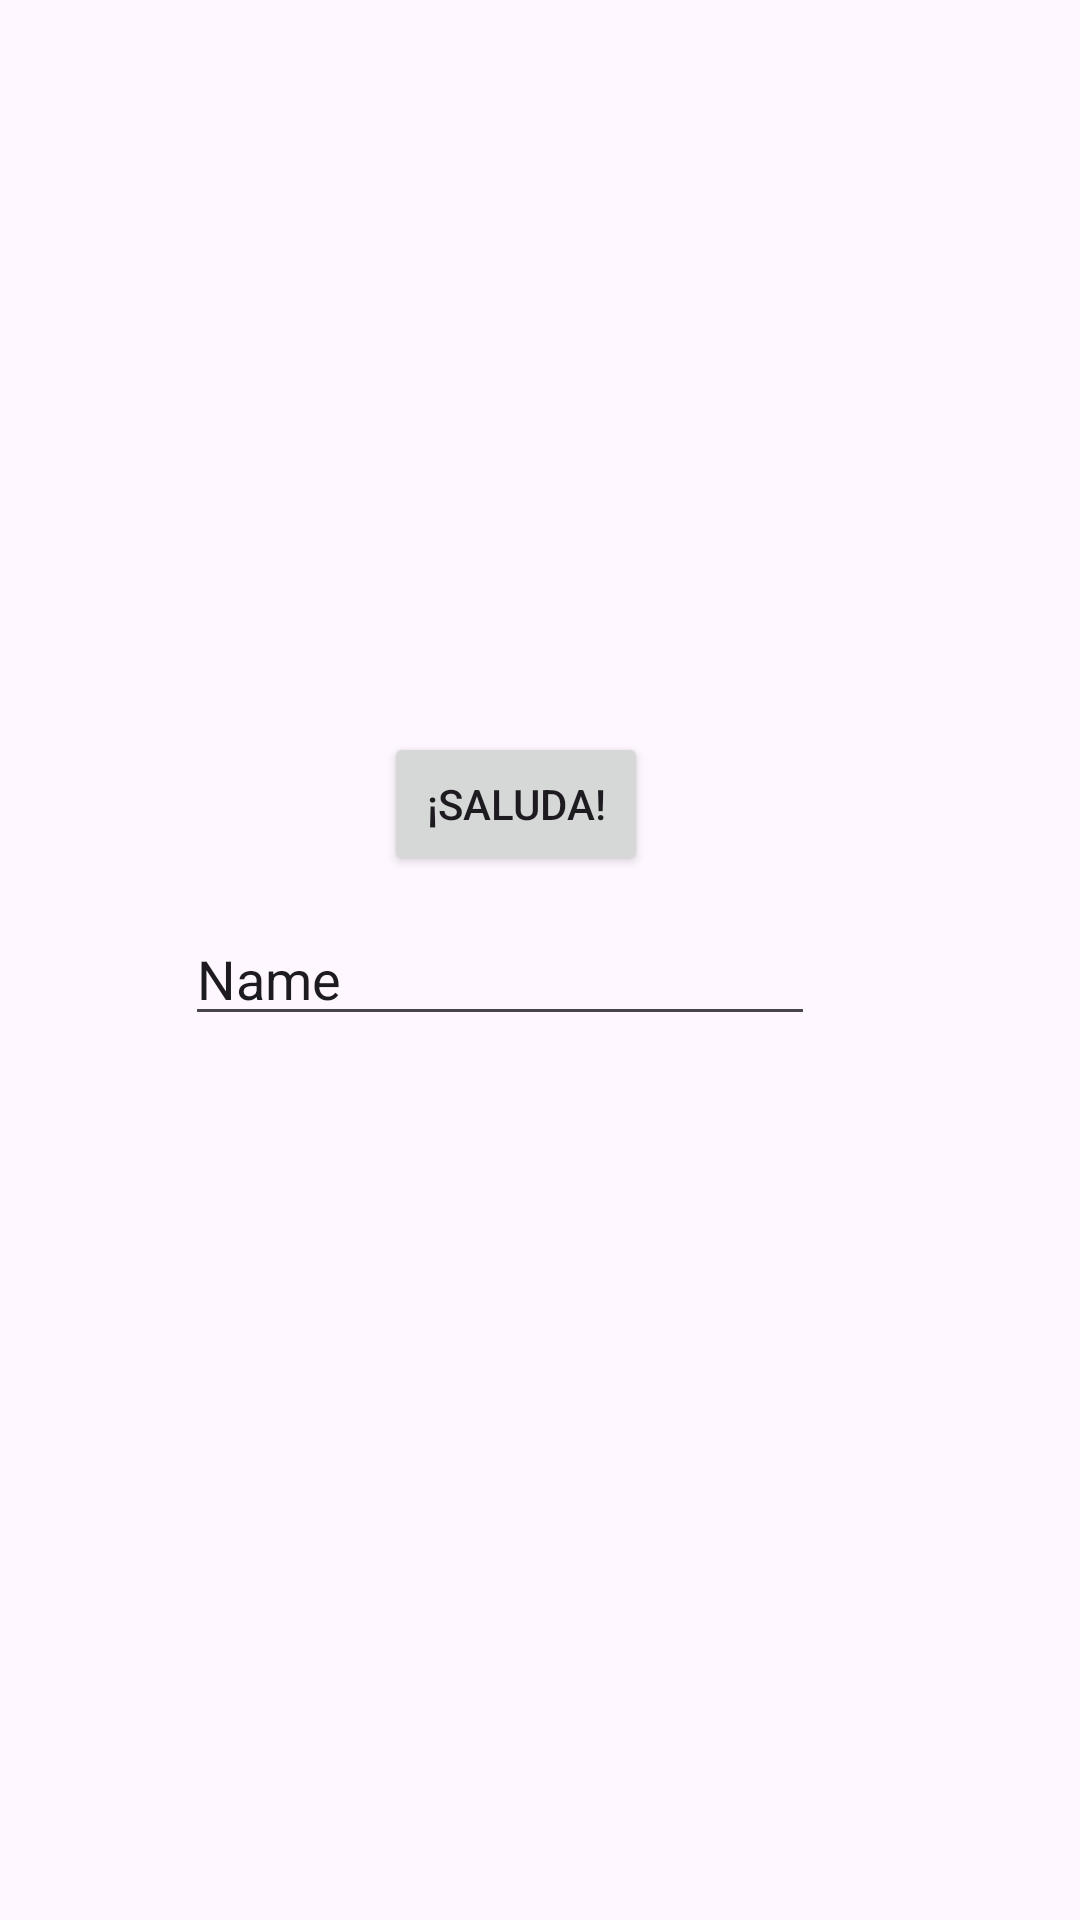

Write the Android layout XML for this screen, with the resource values it uses.
<!-- AndroidManifest.xml: application theme Theme.PMDM2324 -->
<!-- res/layout/u3a_lanza.xml -->
<?xml version="1.0" encoding="utf-8"?>
<androidx.constraintlayout.widget.ConstraintLayout xmlns:android="http://schemas.android.com/apk/res/android"
    xmlns:app="http://schemas.android.com/apk/res-auto"
    xmlns:tools="http://schemas.android.com/tools"
    android:layout_width="match_parent"
    android:layout_height="match_parent"
    tools:context=".ut03.ejClaseLanza.u3aLanza">

    <Button
        android:id="@+id/u3aLanzabtSaludar"
        android:layout_width="wrap_content"
        android:layout_height="wrap_content"
        android:text="¡SALUDA!"
        app:layout_constraintBottom_toBottomOf="parent"
        app:layout_constraintEnd_toEndOf="parent"
        app:layout_constraintHorizontal_bias="0.47"
        app:layout_constraintStart_toStartOf="parent"
        app:layout_constraintTop_toTopOf="parent"
        app:layout_constraintVertical_bias="0.412" />

    <EditText
        android:id="@+id/u3aLaLanzaetNombre"
        android:layout_width="wrap_content"
        android:layout_height="wrap_content"
        android:layout_marginTop="12dp"
        android:ems="10"
        android:inputType="text"
        android:text="Name"
        app:layout_constraintEnd_toEndOf="@+id/u3aLanzabtSaludar"
        app:layout_constraintHorizontal_bias="0.544"
        app:layout_constraintStart_toStartOf="@+id/u3aLanzabtSaludar"
        app:layout_constraintTop_toBottomOf="@+id/u3aLanzabtSaludar" />

</androidx.constraintlayout.widget.ConstraintLayout>
<!-- resources referenced by this layout -->
<resources>
  <style name="Theme.PMDM2324" parent="Base.Theme.PMDM2324" />
  <style name="Base.Theme.PMDM2324" parent="Theme.Material3.DayNight.NoActionBar">
          
          
      </style>
</resources>
